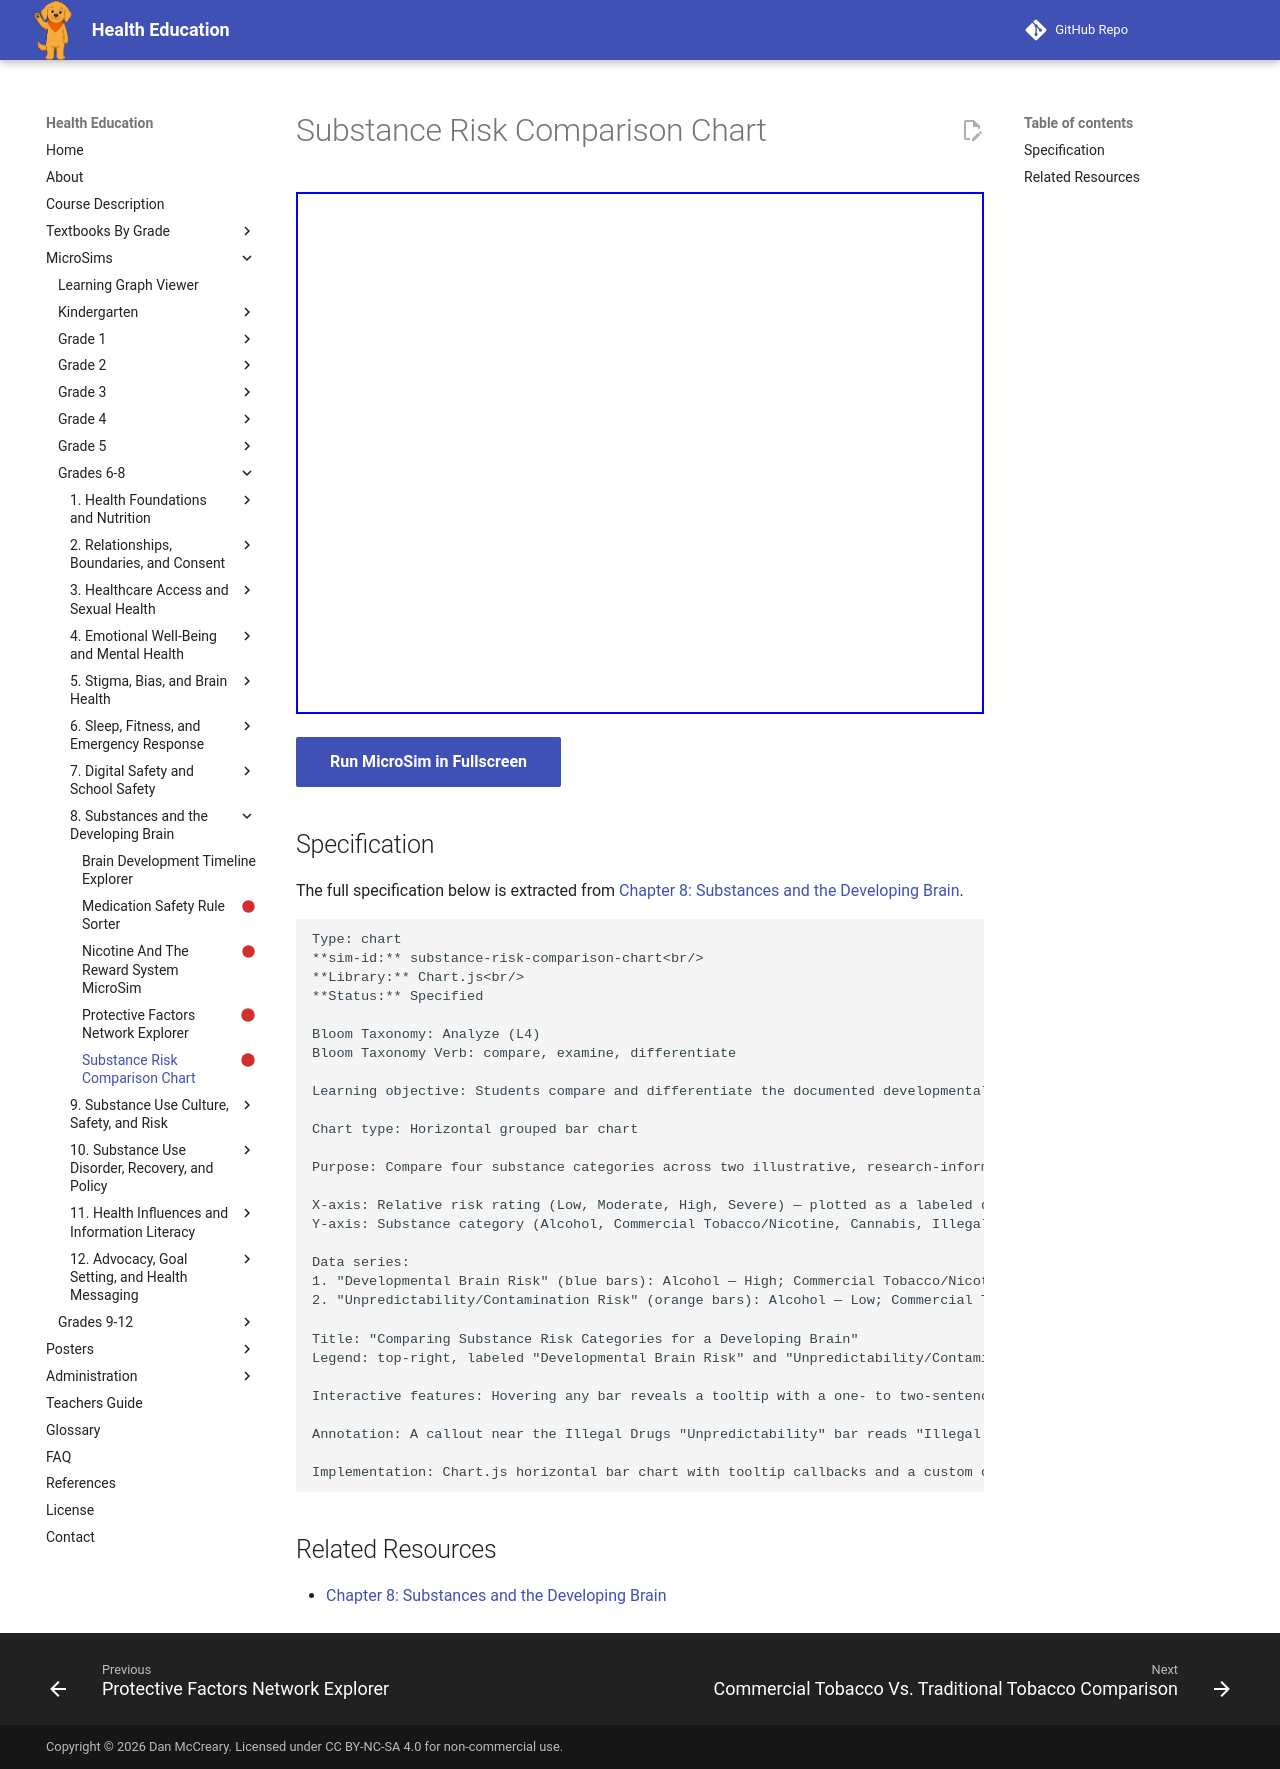

repository: dmccreary/health-education · page: sims/substance-risk-comparison-chart/index.html · generator: mkdocs

---
title: Substance Risk Comparison Chart
description: Students compare and differentiate the documented developmental-brain-risk profile and unpredictability of alcohol, commercial tobacco/nicotine, cannabis, and illegal drugs, reinforcing that unregulated illegal drugs carry the added risk of unknown content and strength.
status: scaffold
library: Chart.js
bloom_level: Analyze (L4)
---

# Substance Risk Comparison Chart



<iframe src="main.html" width="100%" height="522px"></iframe>

[Run MicroSim in Fullscreen](main.html){ .md-button .md-button--primary }

## Specification

The full specification below is extracted from
[Chapter 8: Substances and the Developing Brain](../../bands/grade-6-8/chapters/08-substances-and-the-developing-brain/index.md).

```text
Type: chart
**sim-id:** substance-risk-comparison-chart<br/>
**Library:** Chart.js<br/>
**Status:** Specified

Bloom Taxonomy: Analyze (L4)
Bloom Taxonomy Verb: compare, examine, differentiate

Learning objective: Students compare and differentiate the documented developmental-brain-risk profile and unpredictability of alcohol, commercial tobacco/nicotine, cannabis, and illegal drugs, reinforcing that unregulated illegal drugs carry the added risk of unknown content and strength.

Chart type: Horizontal grouped bar chart

Purpose: Compare four substance categories across two illustrative, research-informed dimensions — not exact clinical statistics, but relative educational comparisons clearly labeled as such.

X-axis: Relative risk rating (Low, Moderate, High, Severe) — plotted as a labeled qualitative scale, not a specific number
Y-axis: Substance category (Alcohol, Commercial Tobacco/Nicotine, Cannabis, Illegal Drugs)

Data series:
1. "Developmental Brain Risk" (blue bars): Alcohol — High; Commercial Tobacco/Nicotine — High; Cannabis — High; Illegal Drugs — Severe
2. "Unpredictability/Contamination Risk" (orange bars): Alcohol — Low; Commercial Tobacco/Nicotine — Low; Cannabis — Moderate; Illegal Drugs — Severe

Title: "Comparing Substance Risk Categories for a Developing Brain"
Legend: top-right, labeled "Developmental Brain Risk" and "Unpredictability/Contamination Risk"

Interactive features: Hovering any bar reveals a tooltip with a one- to two-sentence, factual explanation of why that substance received that rating, referencing the brain-science content already covered in the chapter; clicking a substance category label filters the chart to show only that category's two bars enlarged with an expanded infobox.

Annotation: A callout near the Illegal Drugs "Unpredictability" bar reads "Illegal drugs are unregulated — contents and strength, including possible fentanyl contamination, cannot be verified."

Implementation: Chart.js horizontal bar chart with tooltip callbacks and a custom click-to-filter interaction; responsive canvas via Chart.js responsive:true option. No content in tooltips or annotations describes how to obtain, identify, or use any substance.
```

## Related Resources

- [Chapter 8: Substances and the Developing Brain](../../bands/grade-6-8/chapters/08-substances-and-the-developing-brain/index.md)
